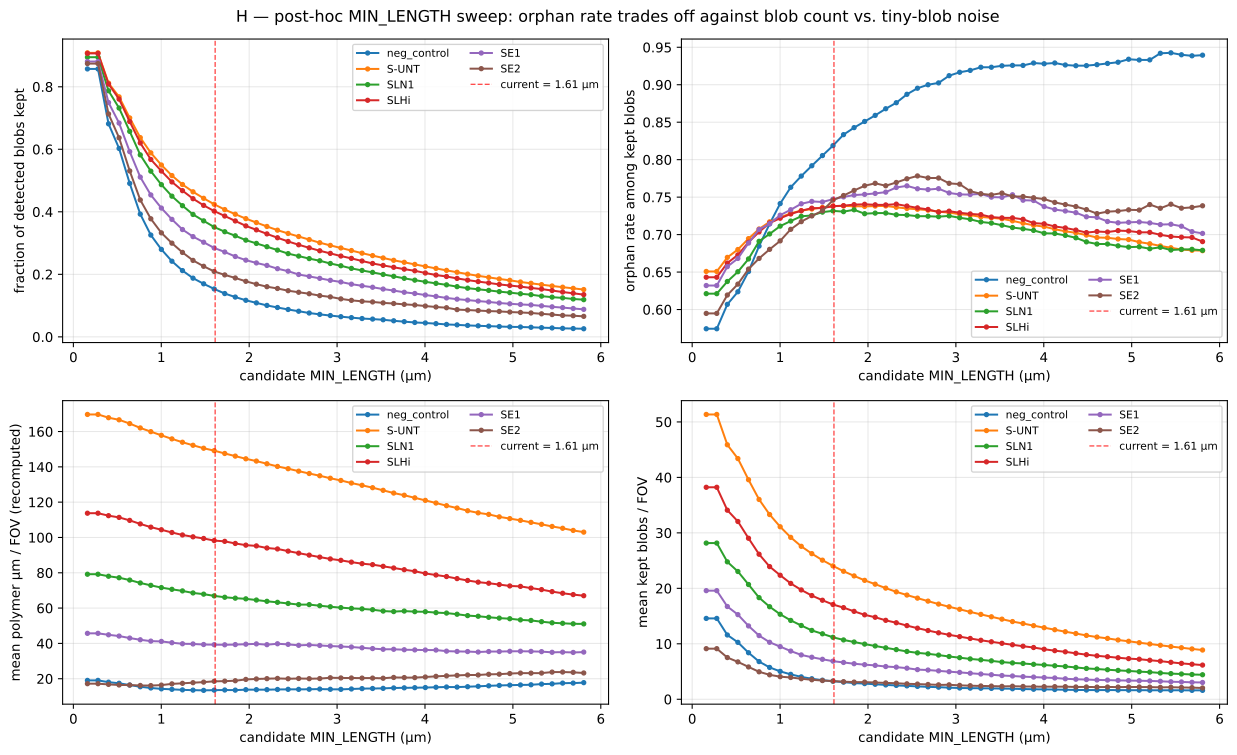

Values plotted in this chart, from the file beside it:
threshold_um, group, kept_frac, orphan_rate, mean_total_um_per_fov, mean_n_kept_per_fov
0.16, neg_control, 0.8571, 0.5743, 19.05, 14.57
0.16, S-UNT, 0.9086, 0.6508, 169.7, 51.35
0.16, SLN1, 0.8946, 0.6212, 79.18, 28.16
0.16, SLHi, 0.9067, 0.6431, 113.7, 38.22
0.16, SE1, 0.8807, 0.632, 45.7, 19.58
0.16, SE2, 0.8742, 0.5948, 17.17, 9.119
0.28, neg_control, 0.8571, 0.5743, 19.05, 14.57
0.28, S-UNT, 0.9086, 0.6508, 169.7, 51.35
0.28, SLN1, 0.8946, 0.6212, 79.18, 28.16
0.28, SLHi, 0.9067, 0.6431, 113.7, 38.22
0.28, SE1, 0.8807, 0.632, 45.7, 19.58
0.28, SE2, 0.8742, 0.5948, 17.17, 9.119
0.4, neg_control, 0.6815, 0.6069, 18.04, 11.59
0.4, S-UNT, 0.8117, 0.6696, 167.8, 45.88
0.4, SLN1, 0.7872, 0.6374, 78.04, 24.77
0.4, SLHi, 0.8088, 0.662, 112.3, 34.09
0.4, SE1, 0.7495, 0.6572, 44.86, 16.72
0.4, SE2, 0.7131, 0.6193, 16.77, 7.518
0.52, neg_control, 0.6027, 0.6237, 17.41, 10.26
0.52, S-UNT, 0.7678, 0.6801, 166.6, 43.39
0.52, SLN1, 0.7319, 0.6504, 77.19, 23.03
0.52, SLHi, 0.7605, 0.6729, 111.4, 32.05
0.52, SE1, 0.6839, 0.6682, 44.15, 15.26
0.52, SE2, 0.6367, 0.6339, 16.44, 6.737
0.641, neg_control, 0.4909, 0.6507, 16.4, 8.386
0.641, S-UNT, 0.7003, 0.6946, 164.5, 39.58
0.641, SLN1, 0.6573, 0.6675, 75.87, 20.69
0.641, SLHi, 0.6887, 0.6898, 109.7, 29.02
0.641, SE1, 0.5925, 0.6887, 43.02, 13.22
0.641, SE2, 0.5308, 0.654, 16.4, 5.823
0.761, neg_control, 0.3926, 0.6846, 15.43, 6.794
0.761, S-UNT, 0.6374, 0.7075, 162, 36.02
0.761, SLN1, 0.5821, 0.6911, 74.23, 18.32
0.761, SLHi, 0.6204, 0.7036, 107.7, 26.15
0.761, SE1, 0.511, 0.7069, 42.05, 11.48
0.761, SE2, 0.4379, 0.6682, 16.17, 4.951
0.881, neg_control, 0.3257, 0.7143, 14.74, 5.737
0.881, S-UNT, 0.5886, 0.717, 159.9, 33.3
0.881, SLN1, 0.53, 0.7009, 72.88, 16.68
0.881, SLHi, 0.5675, 0.7154, 105.8, 23.92
0.881, SE1, 0.454, 0.7145, 41.29, 10.27
0.881, SE2, 0.3777, 0.6803, 16.1, 4.404
1.001, neg_control, 0.2797, 0.7414, 14.25, 5.024
1.001, S-UNT, 0.5497, 0.7228, 157.9, 31.1
1.001, SLN1, 0.4869, 0.7113, 71.6, 15.32
1.001, SLHi, 0.5305, 0.7219, 104.4, 22.36
1.001, SE1, 0.412, 0.7259, 41.12, 9.489
1.001, SE2, 0.3327, 0.6916, 16.37, 4.07
1.121, neg_control, 0.242, 0.7632, 13.98, 4.489
1.121, S-UNT, 0.5159, 0.7285, 155.8, 29.19
1.121, SLN1, 0.45, 0.7181, 70.63, 14.21
1.121, SLHi, 0.4956, 0.7275, 102.8, 20.89
1.121, SE1, 0.3758, 0.7332, 40.38, 8.686
1.121, SE2, 0.2997, 0.7071, 17.07, 3.925
1.241, neg_control, 0.212, 0.7781, 13.67, 4.034
1.241, S-UNT, 0.4874, 0.7319, 153.9, 27.57
1.241, SLN1, 0.4196, 0.7244, 69.73, 13.3
1.241, SLHi, 0.4676, 0.7319, 101.4, 19.71
1.241, SE1, 0.3433, 0.7411, 39.79, 7.993
1.241, SE2, 0.2701, 0.7173, 17.38, 3.7
... 228 more rows
